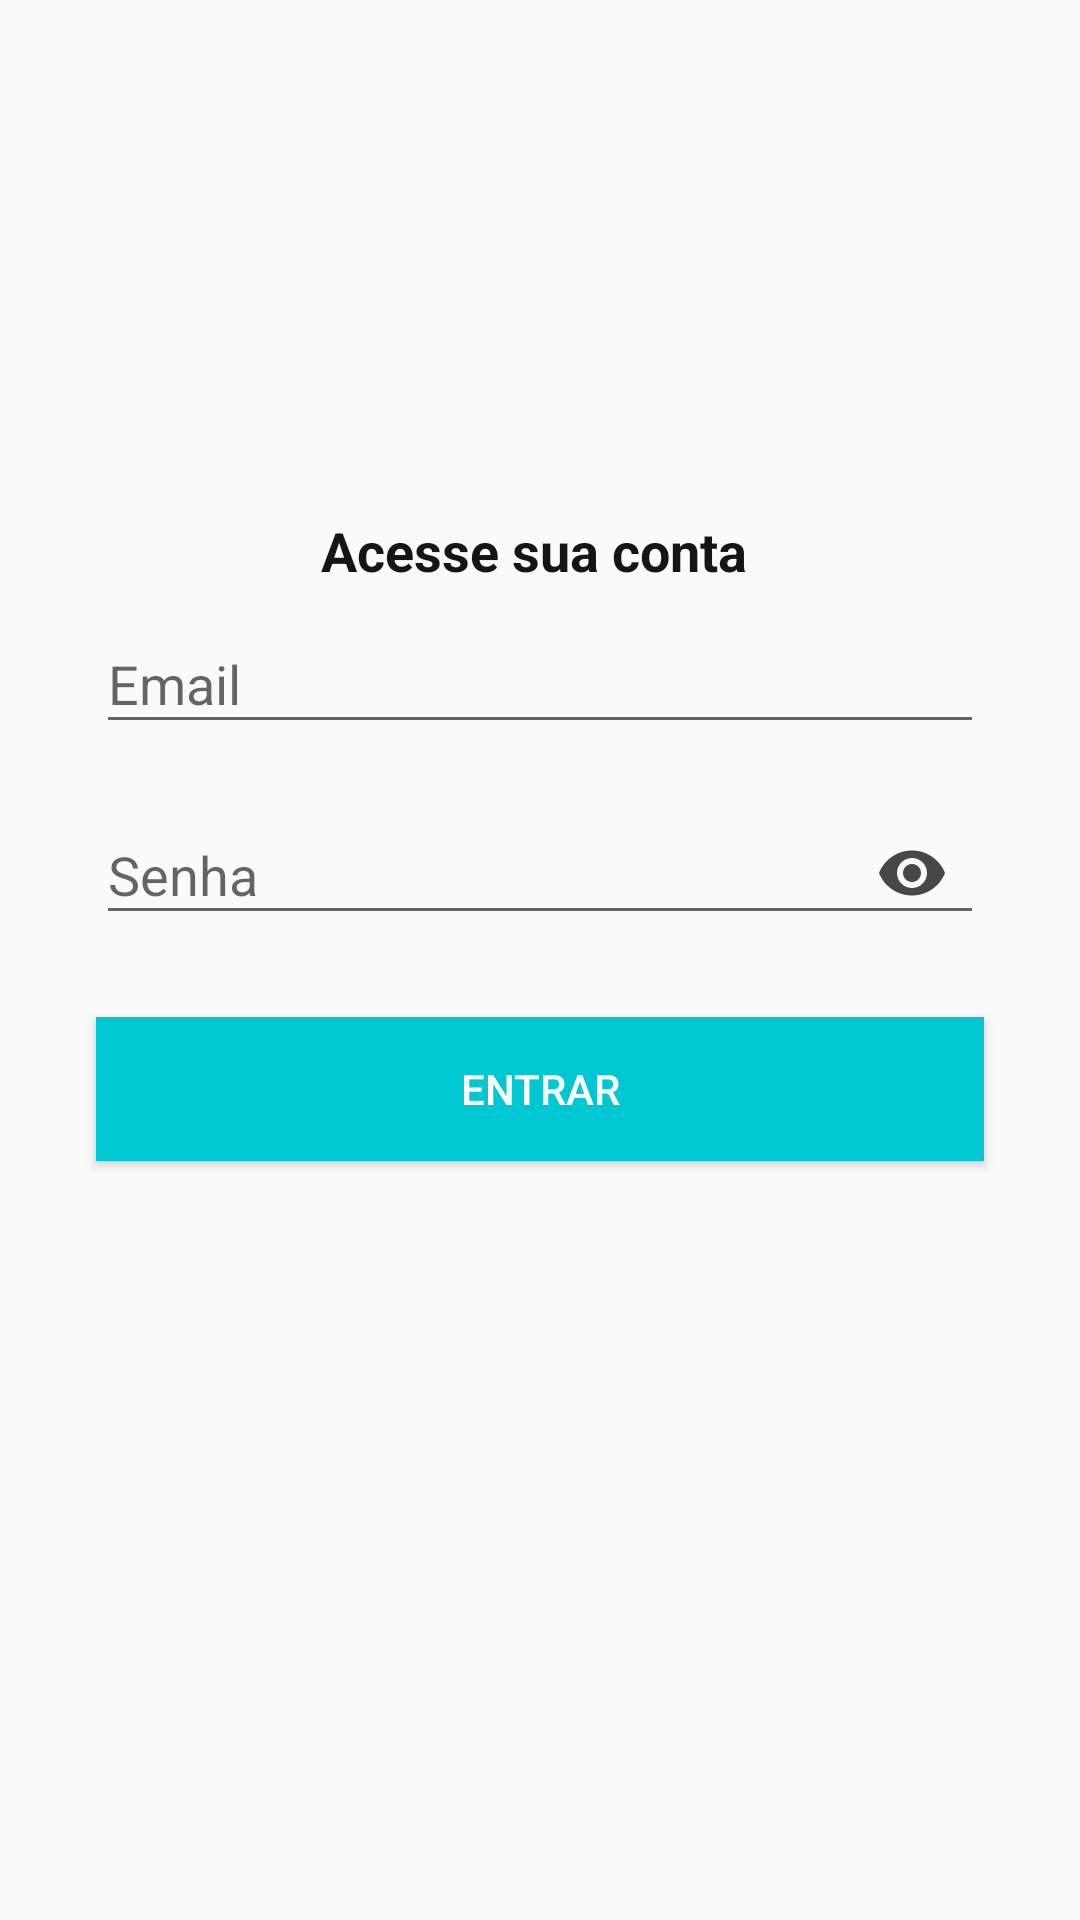

Produce the Android XML layout that renders to this screen, including the resource entries it uses.
<!-- AndroidManifest.xml: application theme AppTheme -->
<!-- res/layout/activity_login.xml -->
<?xml version="1.0" encoding="utf-8"?>

<android.support.constraint.ConstraintLayout xmlns:android="http://schemas.android.com/apk/res/android"
    xmlns:app="http://schemas.android.com/apk/res-auto"
    xmlns:tools="http://schemas.android.com/tools"
    android:layout_width="match_parent"
    android:layout_height="match_parent"
    tools:context=".activitys.LoginActivity">


    <TextView
        android:id="@+id/textViewTitulo"
        android:layout_width="wrap_content"
        android:layout_height="wrap_content"
        android:layout_marginStart="16dp"
        android:layout_marginTop="16dp"
        android:layout_marginEnd="16dp"
        android:text="Acesse sua conta "
        android:textAlignment="center"
        android:textColor="#151515"
        android:textSize="18sp"
        android:textStyle="bold"
        app:layout_constraintBottom_toTopOf="@+id/InputEmail"
        app:layout_constraintEnd_toEndOf="parent"
        app:layout_constraintHorizontal_bias="0.5"
        app:layout_constraintStart_toStartOf="parent"
        app:layout_constraintTop_toTopOf="parent"
        app:layout_constraintVertical_bias="0.38"
        app:layout_constraintVertical_chainStyle="packed" />

    <android.support.design.widget.TextInputLayout
        android:id="@+id/InputEmail"
        android:layout_width="0dp"
        android:layout_height="wrap_content"
        android:layout_marginStart="32dp"
        android:layout_marginEnd="32dp"
        android:layout_marginBottom="8dp"
        app:layout_constraintBottom_toTopOf="@+id/InputSenha"
        app:layout_constraintEnd_toEndOf="parent"
        app:layout_constraintHorizontal_bias="0.5"
        app:layout_constraintStart_toStartOf="parent"
        app:layout_constraintTop_toBottomOf="@+id/textViewTitulo">

        <android.support.design.widget.TextInputEditText
            android:id="@+id/editTextEmailLogin"
            android:layout_width="match_parent"
            android:layout_height="wrap_content"
            android:drawableLeft="@drawable/ic_email_cinza_24dp"
            android:drawablePadding="10dp"
            android:hint="Email"
            android:inputType="textEmailAddress" />
    </android.support.design.widget.TextInputLayout>

    <android.support.design.widget.TextInputLayout
        android:id="@+id/InputSenha"
        android:layout_width="0dp"
        android:layout_height="wrap_content"
        android:layout_marginStart="32dp"
        android:layout_marginEnd="32dp"
        android:layout_marginBottom="8dp"
        app:layout_constraintBottom_toTopOf="@+id/buttonAcessar"
        app:layout_constraintEnd_toEndOf="parent"
        app:layout_constraintStart_toStartOf="parent"
        app:layout_constraintTop_toBottomOf="@+id/InputEmail"
        app:passwordToggleEnabled="true"
        app:passwordToggleTint="@color/colorOlhoSenha">

        <android.support.design.widget.TextInputEditText
            android:id="@+id/editTextSenhaLogin"
            android:layout_width="match_parent"
            android:layout_height="wrap_content"
            android:drawableStart="@drawable/ic_cadeado_cinza_24dp"
            android:drawablePadding="10dp"
            android:hint="@string/senha"
            android:inputType="textPassword" />
    </android.support.design.widget.TextInputLayout>

    <Button
        android:id="@+id/buttonAcessar"
        android:layout_width="0dp"
        android:layout_height="wrap_content"
        android:layout_marginStart="32dp"
        android:layout_marginTop="16dp"
        android:layout_marginEnd="32dp"
        android:background="@color/colorPrimary"
        android:text="Entrar"
        android:textColor="@android:color/white"
        app:layout_constraintBottom_toBottomOf="parent"
        app:layout_constraintEnd_toEndOf="parent"
        app:layout_constraintHorizontal_bias="0.5"
        app:layout_constraintStart_toStartOf="parent"
        app:layout_constraintTop_toBottomOf="@+id/InputSenha" />


</android.support.constraint.ConstraintLayout>
<!-- resources referenced by this layout -->
<resources>
  <color name="colorOlhoSenha">#474747</color>
  <color name="colorPrimary">#01C7D2</color>
  <string name="senha">Senha</string>
  <style name="AppTheme" parent="Theme.AppCompat.Light.DarkActionBar">
          
          <item name="colorPrimary">@color/colorPrimary</item>
          <item name="colorPrimaryDark">@color/colorPrimaryDark</item>
          <item name="colorAccent">@color/colorAccent</item>
      </style>
  <color name="colorPrimaryDark">#00B2BC</color>
  <color name="colorAccent">#FF706A</color>
</resources>
